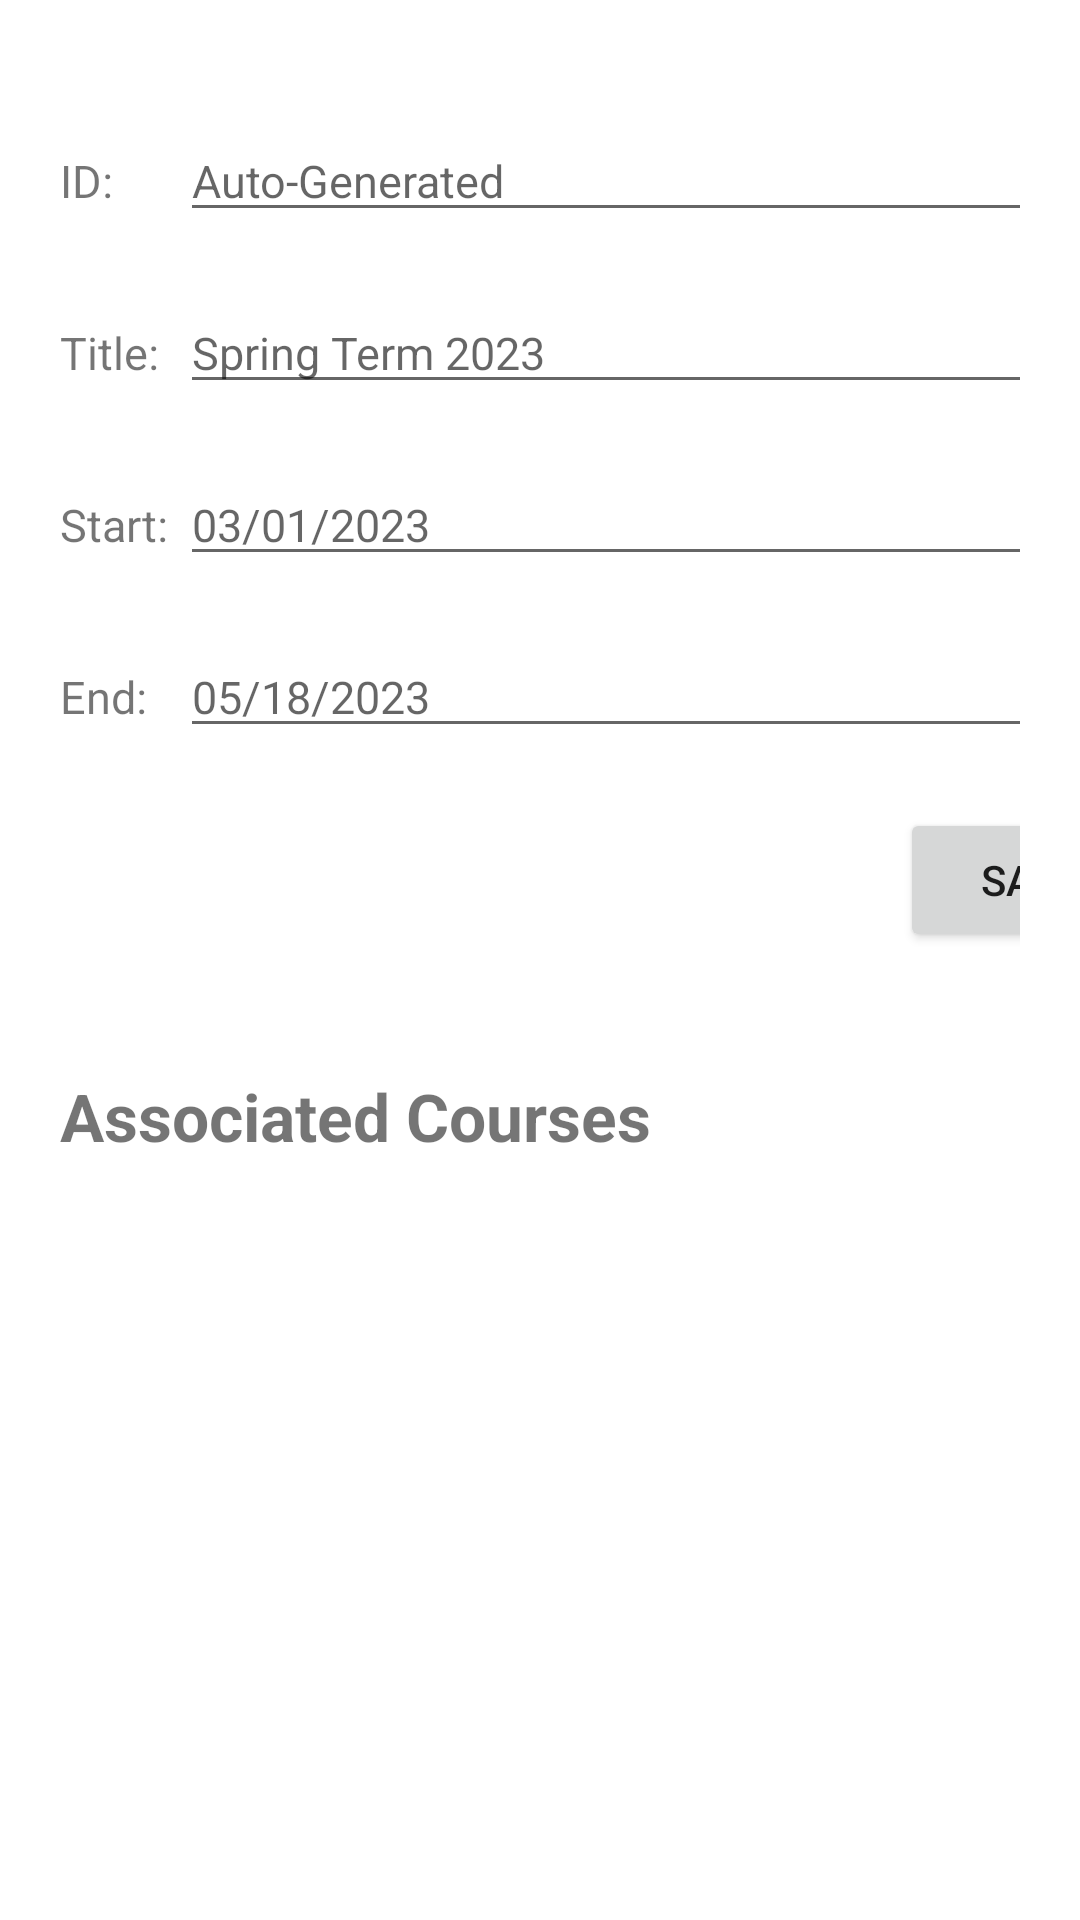

Android layout source for this screen:
<!-- AndroidManifest.xml: application theme Theme.StudentScheduler -->
<!-- res/layout/activity_term_details.xml -->
<?xml version="1.0" encoding="utf-8"?>
<androidx.constraintlayout.widget.ConstraintLayout xmlns:android="http://schemas.android.com/apk/res/android"
    xmlns:app="http://schemas.android.com/apk/res-auto"
    xmlns:tools="http://schemas.android.com/tools"
    android:layout_width="match_parent"
    android:layout_height="match_parent"
    tools:context=".UI.TermDetails">


    <TableLayout
        android:id="@+id/tableLayout"
        android:layout_width="match_parent"
        android:layout_height="wrap_content"
        app:layout_constraintTop_toTopOf="parent"
        android:padding="20dp">

        <TableRow
            android:layout_width="match_parent"
            android:layout_height="56dp"
            android:layout_marginTop="20dp">

            <TextView
                android:text="ID: "
                android:textSize="15sp" />

            <EditText
                android:id="@+id/editTermID"
                android:editable="false"
                android:hint="Auto-Generated"
                android:textSize="15sp" />
        </TableRow>

        <TableRow
            android:layout_width="match_parent"
            android:layout_height="56dp"
            android:layout_marginTop="20dp">

            <TextView
                android:text="Title: "
                android:textSize="15sp" />

            <EditText
                android:id="@+id/editTermTitle"
                android:hint="Spring Term 2023"
                android:textSize="15sp" />
        </TableRow>

        <TableRow
            android:layout_width="match_parent"
            android:layout_height="59dp"
            android:layout_marginTop="20dp">

            <TextView
                android:text="Start: "
                android:textSize="15sp" />

            <EditText
                android:id="@+id/editTermStart"
                android:hint="03/01/2023"
                android:inputType="none"
                android:textSize="15sp" />
        </TableRow>

        <TableRow
            android:layout_width="match_parent"
            android:layout_height="59dp"
            android:layout_marginTop="20dp">

            <TextView
                android:text="End: "
                android:textSize="15sp" />

            <EditText
                android:id="@+id/editTermEnd"
                android:hint="05/18/2023"
                android:inputType="none"
                android:textSize="15sp" />
        </TableRow>

        <TableRow
            android:layout_width="match_parent"
            android:layout_height="match_parent">

            <androidx.appcompat.widget.LinearLayoutCompat
                android:layout_width="wrap_content"
                android:layout_height="wrap_content"
                android:layout_column="1"
                android:layout_marginLeft="30dp"
                android:orientation="vertical"
                android:padding="20dp">

                <Button
                    android:id="@+id/saveTerm"
                    android:layout_width="wrap_content"
                    android:layout_height="wrap_content"
                    android:layout_column="1"
                    android:layout_marginStart="190dp"
                    android:text="Save" />

            </androidx.appcompat.widget.LinearLayoutCompat>
        </TableRow>

    </TableLayout>


    <LinearLayout
        android:layout_width="match_parent"
        android:layout_height="300dp"
        android:orientation="vertical"
        app:layout_constraintTop_toBottomOf="@id/tableLayout">

        <TextView
            android:id="@+id/textView2"
            android:layout_width="wrap_content"
            android:layout_height="wrap_content"
            android:layout_marginStart="20dp"
            android:text="Associated Courses"
            android:textSize="22sp"
            android:textStyle="bold" />

        <ScrollView
            android:layout_width="match_parent"
            android:layout_height="wrap_content">

            <androidx.recyclerview.widget.RecyclerView
                android:id="@+id/courseRecyclerView"
                android:layout_width="wrap_content"
                android:layout_height="wrap_content"></androidx.recyclerview.widget.RecyclerView>

        </ScrollView>
    </LinearLayout>


</androidx.constraintlayout.widget.ConstraintLayout>
<!-- resources referenced by this layout -->
<resources>
  <style name="Theme.StudentScheduler" parent="Theme.MaterialComponents.DayNight.DarkActionBar">
          
          <item name="colorPrimary">@color/purple_500</item>
          <item name="colorPrimaryVariant">@color/purple_700</item>
          <item name="colorOnPrimary">@color/white</item>
          
          <item name="colorSecondary">@color/teal_200</item>
          <item name="colorSecondaryVariant">@color/teal_700</item>
          <item name="colorOnSecondary">@color/black</item>
          
          <item name="android:statusBarColor">?attr/colorPrimaryVariant</item>
          
      </style>
  <color name="purple_500">#FF6200EE</color>
  <color name="purple_700">#FF3700B3</color>
  <color name="white">#FFFFFFFF</color>
  <color name="teal_200">#FF03DAC5</color>
  <color name="teal_700">#FF018786</color>
  <color name="black">#FF000000</color>
</resources>
